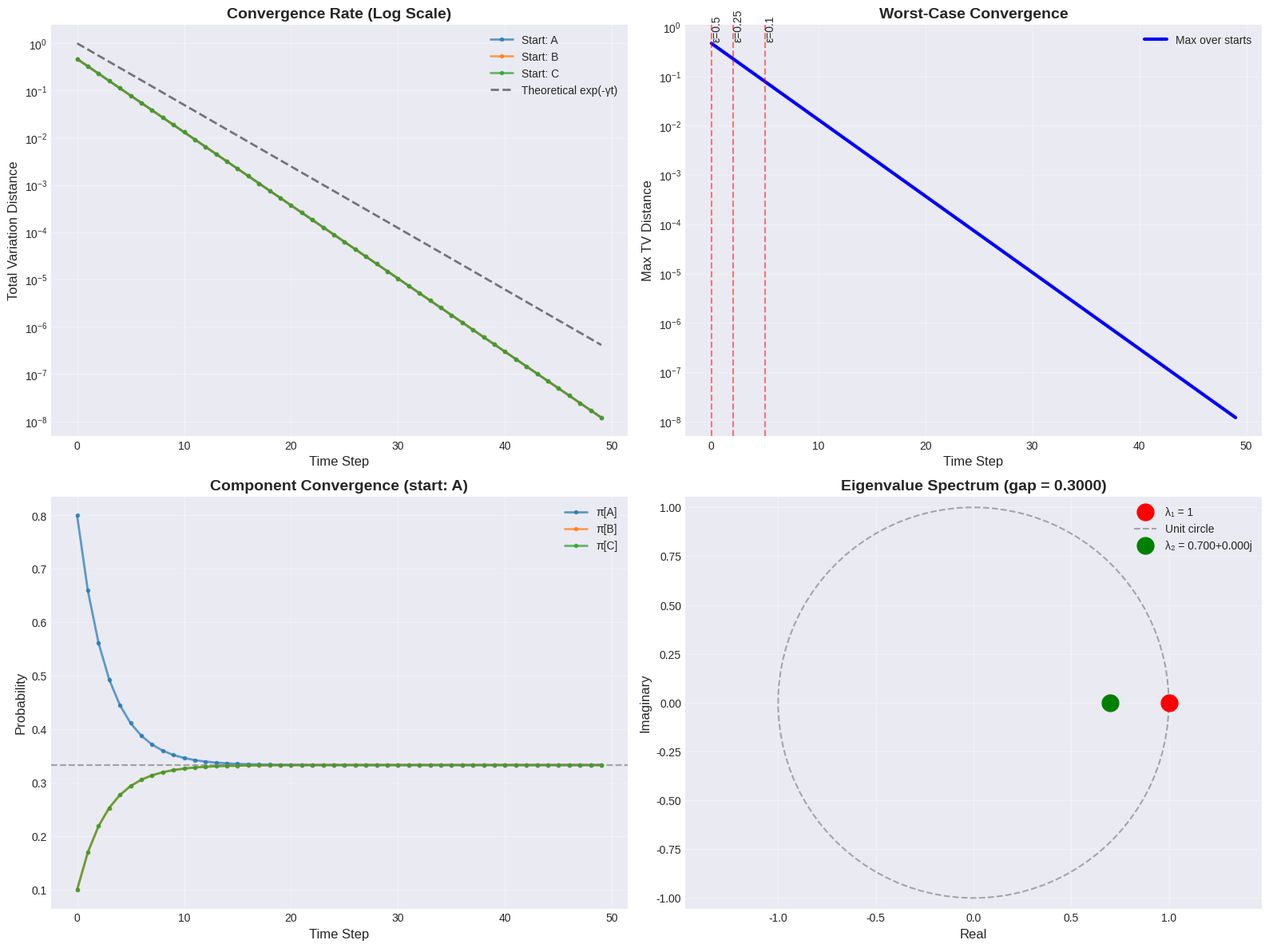
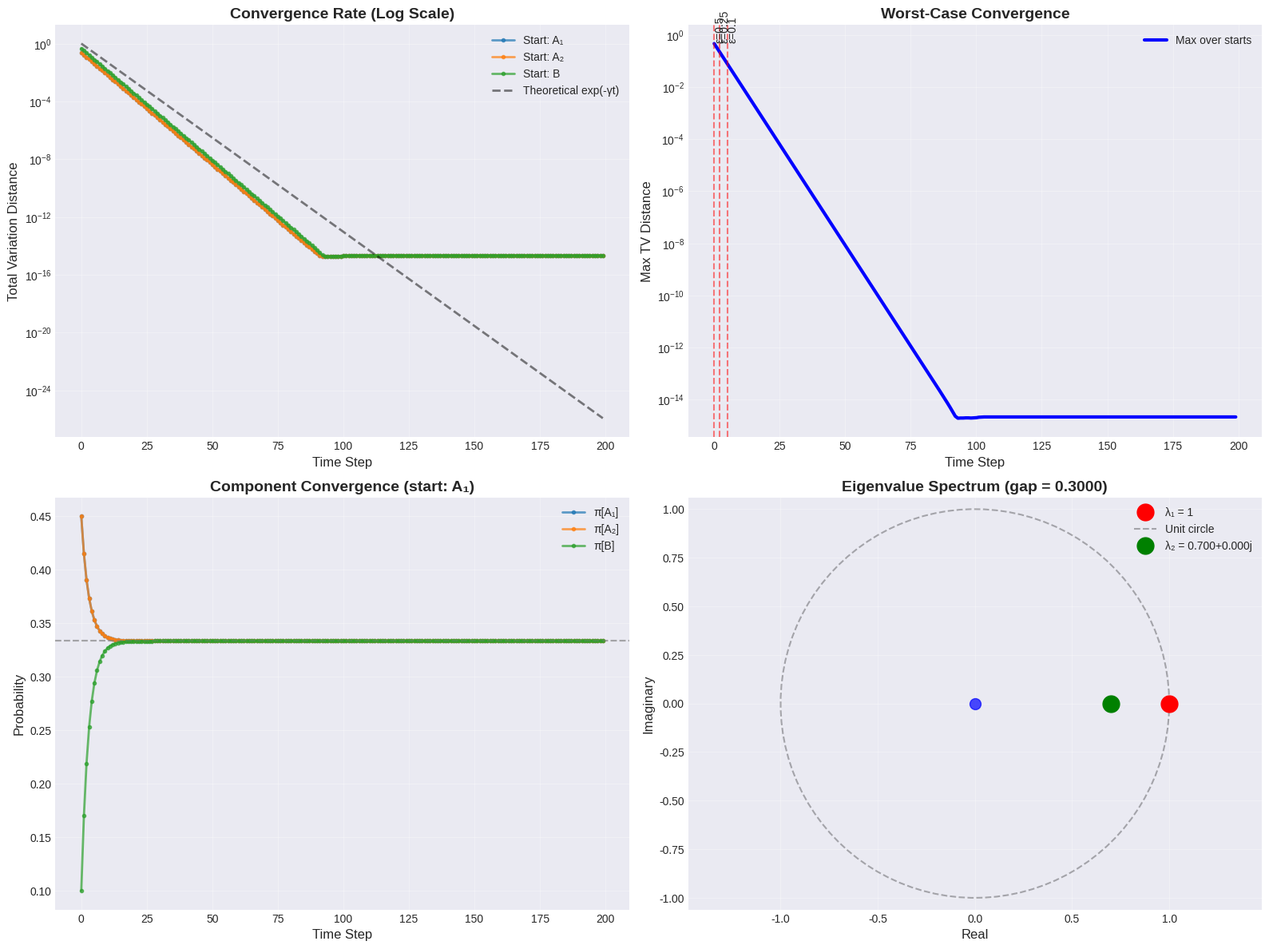

Write the Python code that produced these figures, in order.
"""
================================================================================
CONVERGENCE THEOREMS AND MIXING TIMES
================================================================================

DIFFICULTY LEVEL: INTERMEDIATE-ADVANCED
ESTIMATED TIME: 90-120 minutes
PREREQUISITES: Files 01-03, Understanding of limits and convergence

LEARNING OBJECTIVES:
1. Understand irreducibility and aperiodicity conditions
2. State and prove convergence theorems
3. Define and compute mixing times
4. Analyze convergence rates via eigenvalues
5. Bridge to MCMC: why mixing time matters

MATHEMATICAL FOUNDATIONS:
==========================

DEFINITIONS:

1. IRREDUCIBILITY:
   A chain is IRREDUCIBLE if every state can be reached from every other state.
   Formally: For all i,j, there exists n > 0 such that P^n[i,j] > 0.
   
   INTUITION: The entire state space is "connected" - no isolated parts.

2. APERIODICITY:
   A state i has PERIOD d = gcd{n: P^n[i,i] > 0}.
   If d = 1, state i is APERIODIC.
   
   INTUITION: The chain doesn't get "stuck" in deterministic cycles.

3. ERGODICITY:
   A chain is ERGODIC if it is both irreducible and aperiodic.
   
   This is THE condition needed for convergence!

FUNDAMENTAL CONVERGENCE THEOREM:
--------------------------------
Let P be the transition matrix of an ERGODIC Markov chain. Then:

1. There exists a UNIQUE stationary distribution π
2. For ALL initial states i:
       lim_{n→∞} P^n[i,j] = π[j]  for all j
   
3. The convergence is EXPONENTIAL:
       |P^n[i,j] - π[j]| ≤ C · ρ^n
   where ρ < 1 is the second-largest eigenvalue

MIXING TIME:
------------
The MIXING TIME is the time until the chain is "close" to its stationary 
distribution.

DEFINITION (ε-mixing time):
τ_mix(ε) = min{n : ||P^n(i,·) - π||_{TV} ≤ ε for all i}

where ||·||_{TV} is the total variation distance:
||μ - ν||_{TV} = (1/2) Σ_j |μ[j] - ν[j]|

TYPICAL CHOICE: ε = 1/4 (then τ_mix ≡ τ_mix(1/4))

WHY IT MATTERS FOR MCMC:
- Need to run chain for ≈ τ_mix steps to get approximate samples from π
- Longer mixing time → slower MCMC sampling
- Understanding mixing is crucial for practical MCMC!

SPECTRAL GAP:
-------------
The SPECTRAL GAP is:
   γ = 1 - |λ_2|
where λ_2 is the second-largest eigenvalue of P.

THEOREM: τ_mix ≈ O(1/γ) (inversely proportional to spectral gap)

Larger gap → faster mixing!

================================================================================
"""

import numpy as np
import matplotlib.pyplot as plt
import seaborn as sns
from scipy import linalg
import pandas as pd
from typing import List, Tuple, Dict
import warnings
import os

# ========================================================================
# Main
# ========================================================================
warnings.filterwarnings('ignore')


# Configure output directory for local execution
OUTPUT_DIR = './outputs'
os.makedirs(OUTPUT_DIR, exist_ok=True)
print(f"Output directory: {os.path.abspath(OUTPUT_DIR)}")
np.random.seed(42)
plt.style.use('seaborn-v0_8-darkgrid')


################################################################################
# SECTION 1: CHECKING ERGODICITY CONDITIONS
################################################################################

def check_irreducibility(P: np.ndarray, verbose: bool = True) -> bool:
    """
    Check if a Markov chain is irreducible.
    
    ALGORITHM:
    1. Compute P^n for increasing n
    2. Check if all entries eventually become positive
    3. If yes within reasonable time → irreducible
    
    PRACTICAL CHECK:
    Compute P + P^2 + ... + P^n for n = n_states
    If all entries > 0, chain is irreducible.
    
    WHY: If there exists any path from i to j, it will appear within n steps.
    
    Parameters:
    -----------
    P : np.ndarray
        Transition matrix
    verbose : bool
        Print diagnostic information
        
    Returns:
    --------
    is_irreducible : bool
    """
    
    n_states = P.shape[0]
    
    # Compute sum of powers: Σ_{k=1}^n P^k
    P_sum = np.zeros_like(P)
    P_k = P.copy()
    
    for k in range(1, n_states + 1):
        P_sum += P_k
        P_k = P_k @ P
    
    # Check if all entries are positive
    is_irreducible = np.all(P_sum > 0)
    
    if verbose:
        print("\nChecking Irreducibility:")
        print("-" * 60)
        print(f"States can reach each other: {is_irreducible}")
        
        if not is_irreducible:
            # Find unreachable pairs
            unreachable = np.argwhere(P_sum == 0)
            print(f"\nUnreachable state pairs:")
            for i, j in unreachable[:5]:  # Show first 5
                print(f"  State {i} → State {j}")
            if len(unreachable) > 5:
                print(f"  ... and {len(unreachable) - 5} more")
    
    return is_irreducible


def check_aperiodicity(P: np.ndarray, verbose: bool = True) -> bool:
    """
    Check if a Markov chain is aperiodic.
    
    PRACTICAL CHECK:
    A sufficient condition for aperiodicity: P[i,i] > 0 for at least one i.
    (If any state has self-loop, chain is aperiodic)
    
    RIGOROUS CHECK:
    Compute gcd of {n: P^n[i,i] > 0} for each state.
    If all gcds = 1, chain is aperiodic.
    
    For simplicity, we use the sufficient condition.
    
    Parameters:
    -----------
    P : np.ndarray
        Transition matrix
    verbose : bool
        Print diagnostic information
        
    Returns:
    --------
    is_aperiodic : bool
    """
    
    # Check diagonal entries
    has_self_loop = np.any(np.diag(P) > 0)
    
    if verbose:
        print("\nChecking Aperiodicity:")
        print("-" * 60)
        
        if has_self_loop:
            self_loop_states = np.where(np.diag(P) > 0)[0]
            print(f"Has self-loops at states: {self_loop_states}")
            print(f"✓ Chain is APERIODIC (sufficient condition)")
        else:
            print("No self-loops detected")
            print("Need more sophisticated check for periodicity...")
            # Could implement gcd check here for completeness
            print("(Assuming aperiodic for now - more rigorous check omitted)")
    
    return has_self_loop  # Simplified check


def check_ergodicity(P: np.ndarray, verbose: bool = True) -> Dict[str, bool]:
    """
    Check if a Markov chain is ergodic (irreducible + aperiodic).
    
    ERGODICITY is THE key condition for convergence theorems!
    
    Parameters:
    -----------
    P : np.ndarray
        Transition matrix
    verbose : bool
        Print diagnostic information
        
    Returns:
    --------
    results : dict
        Dictionary with 'irreducible', 'aperiodic', 'ergodic' keys
    """
    
    if verbose:
        print("\n" + "=" * 80)
        print("ERGODICITY CHECK")
        print("=" * 80)
    
    is_irr = check_irreducibility(P, verbose=verbose)
    is_aper = check_aperiodicity(P, verbose=verbose)
    
    is_erg = is_irr and is_aper
    
    if verbose:
        print("\n" + "-" * 60)
        print("SUMMARY:")
        print(f"  Irreducible: {is_irr}")
        print(f"  Aperiodic:   {is_aper}")
        print(f"  ✓ ERGODIC:   {is_erg}")
        print("-" * 60)
    
    return {
        'irreducible': is_irr,
        'aperiodic': is_aper,
        'ergodic': is_erg
    }


################################################################################
# SECTION 2: MIXING TIME ANALYSIS
################################################################################

def compute_total_variation_distance(pi1: np.ndarray, pi2: np.ndarray) -> float:
    """
    Compute total variation distance between two distributions.
    
    DEFINITION:
    ||μ - ν||_{TV} = (1/2) Σ_i |μ[i] - ν[i]|
    
    INTERPRETATION:
    - Maximum difference in probability of any event
    - Ranges from 0 (identical) to 1 (disjoint support)
    - Standard metric for comparing probability distributions
    
    Parameters:
    -----------
    pi1, pi2 : np.ndarray
        Probability distributions
        
    Returns:
    --------
    tv_distance : float
        Total variation distance
    """
    return 0.5 * np.sum(np.abs(pi1 - pi2))


def compute_mixing_time(P: np.ndarray,
                       pi_stationary: np.ndarray,
                       epsilon: float = 0.25,
                       max_steps: int = 10000) -> Tuple[int, np.ndarray]:
    """
    Compute ε-mixing time for a Markov chain.
    
    DEFINITION:
    τ_mix(ε) = min{n : ||P^n(i,·) - π||_{TV} ≤ ε for ALL starting states i}
    
    ALGORITHM:
    1. For n = 1, 2, 3, ...
    2. Compute P^n
    3. For each starting state i, compute TV distance to π
    4. If max TV distance ≤ ε for all i, return n
    
    Parameters:
    -----------
    P : np.ndarray
        Transition matrix
    pi_stationary : np.ndarray
        Stationary distribution
    epsilon : float
        Tolerance threshold (standard: 0.25 or 0.01)
    max_steps : int
        Maximum steps to check
        
    Returns:
    --------
    mixing_time : int
        Number of steps to reach ε-mixing
    tv_distances : np.ndarray
        Maximum TV distance at each step
    """
    
    n_states = P.shape[0]
    tv_distances = []
    
    P_n = P.copy()
    
    for n in range(1, max_steps + 1):
        # Compute maximum TV distance over all starting states
        max_tv = 0.0
        for i in range(n_states):
            # Distribution after n steps starting from state i
            pi_n = P_n[i, :]
            tv = compute_total_variation_distance(pi_n, pi_stationary)
            max_tv = max(max_tv, tv)
        
        tv_distances.append(max_tv)
        
        # Check if mixed
        if max_tv <= epsilon:
            return n, np.array(tv_distances)
        
        # Compute next power
        P_n = P_n @ P
    
    warnings.warn(f"Did not reach ε={epsilon} mixing in {max_steps} steps")
    return max_steps, np.array(tv_distances)


def compute_spectral_gap(P: np.ndarray) -> Tuple[float, np.ndarray]:
    """
    Compute spectral gap of transition matrix.
    
    DEFINITION:
    Spectral gap = 1 - |λ_2|
    where λ_2 is the second-largest eigenvalue (in magnitude)
    
    INTERPRETATION:
    - Larger gap → faster convergence
    - Gap = 0 → no convergence (e.g., periodic chains)
    - Theoretical mixing time: τ_mix ≈ O(1/gap)
    
    Parameters:
    -----------
    P : np.ndarray
        Transition matrix
        
    Returns:
    --------
    gap : float
        Spectral gap
    eigenvalues : np.ndarray
        All eigenvalues (sorted by magnitude)
    """
    
    # Compute eigenvalues
    eigenvalues = linalg.eigvals(P)
    
    # Sort by magnitude (absolute value)
    eigenvalues = eigenvalues[np.argsort(-np.abs(eigenvalues))]
    
    # Largest should be 1 (up to numerical error)
    lambda_1 = eigenvalues[0].real
    assert np.abs(lambda_1 - 1.0) < 1e-6, "Largest eigenvalue should be 1"
    
    # Second-largest (in magnitude)
    lambda_2 = np.abs(eigenvalues[1])
    
    # Spectral gap
    gap = 1.0 - lambda_2
    
    return gap, eigenvalues


def analyze_mixing(P: np.ndarray,
                  pi_stationary: np.ndarray,
                  states: List[str]):
    """
    Comprehensive mixing analysis.
    
    Computes:
    1. Spectral gap
    2. Mixing times for different ε
    3. Convergence rates from different starting states
    """
    
    print("\n" + "=" * 80)
    print("MIXING TIME ANALYSIS")
    print("=" * 80)
    
    # Spectral gap
    gap, eigenvalues = compute_spectral_gap(P)
    
    print(f"\nSpectral Gap: {gap:.6f}")
    print(f"\nTop 5 eigenvalues (by magnitude):")
    for i, lam in enumerate(eigenvalues[:5]):
        print(f"  λ_{i+1} = {lam:.6f}")
    
    # Mixing times for different tolerances
    print("\n" + "-" * 60)
    print("MIXING TIMES:")
    print("-" * 60)
    
    epsilons = [0.5, 0.25, 0.1, 0.01]
    mixing_times = {}
    
    for eps in epsilons:
        t_mix, _ = compute_mixing_time(P, pi_stationary, epsilon=eps, max_steps=1000)
        mixing_times[eps] = t_mix
        print(f"τ_mix({eps:.2f}) = {t_mix:4d} steps")
    
    # Theoretical prediction from spectral gap
    if gap > 0:
        t_mix_theory = np.log(1/0.25) / gap  # Rough estimate
        print(f"\nTheoretical estimate (ε=0.25): ≈ {t_mix_theory:.1f} steps")
        print(f"Actual: {mixing_times[0.25]} steps")
    
    return mixing_times, gap, eigenvalues


################################################################################
# SECTION 3: CONVERGENCE VISUALIZATION
################################################################################

def visualize_convergence_rate(P: np.ndarray,
                               pi_stationary: np.ndarray,
                               states: List[str],
                               max_steps: int = 100):
    """
    Visualize convergence to stationary distribution.
    
    Shows:
    1. TV distance over time (log scale)
    2. Component-wise convergence
    3. Comparison with exponential decay rate
    """
    
    n_states = len(states)
    
    fig, axes = plt.subplots(2, 2, figsize=(16, 12))
    
    # Compute TV distances and component errors
    tv_distances_by_start = np.zeros((n_states, max_steps))
    
    for start_idx in range(n_states):
        pi_t = np.zeros(n_states)
        pi_t[start_idx] = 1.0
        
        for t in range(max_steps):
            pi_t = pi_t @ P
            tv = compute_total_variation_distance(pi_t, pi_stationary)
            tv_distances_by_start[start_idx, t] = tv
    
    # Plot 1: TV distance (log scale)
    ax1 = axes[0, 0]
    for start_idx, state_name in enumerate(states):
        ax1.semilogy(range(max_steps), tv_distances_by_start[start_idx, :],
                    marker='o', markersize=3, label=f'Start: {state_name}',
                    linewidth=2, alpha=0.7)
    
    # Add theoretical exponential decay
    gap, _ = compute_spectral_gap(P)
    if gap > 0:
        theoretical_decay = np.exp(-gap * np.arange(max_steps))
        ax1.semilogy(range(max_steps), theoretical_decay,
                    'k--', linewidth=2, label='Theoretical exp(-γt)', alpha=0.5)
    
    ax1.set_xlabel('Time Step', fontsize=12)
    ax1.set_ylabel('Total Variation Distance', fontsize=12)
    ax1.set_title('Convergence Rate (Log Scale)', fontsize=14, fontweight='bold')
    ax1.legend()
    ax1.grid(True, alpha=0.3)
    
    # Plot 2: Maximum TV distance
    ax2 = axes[0, 1]
    max_tv = np.max(tv_distances_by_start, axis=0)
    ax2.semilogy(range(max_steps), max_tv, 'b-', linewidth=3, label='Max over starts')
    
    # Mark mixing times
    for eps in [0.5, 0.25, 0.1]:
        idx = np.where(max_tv <= eps)[0]
        if len(idx) > 0:
            t_mix = idx[0]
            ax2.axvline(x=t_mix, color='r', linestyle='--', alpha=0.5)
            ax2.text(t_mix, 0.5, f'ε={eps}', rotation=90, va='bottom')
    
    ax2.set_xlabel('Time Step', fontsize=12)
    ax2.set_ylabel('Max TV Distance', fontsize=12)
    ax2.set_title('Worst-Case Convergence', fontsize=14, fontweight='bold')
    ax2.legend()
    ax2.grid(True, alpha=0.3)
    
    # Plot 3: Component-wise convergence (from one start state)
    ax3 = axes[1, 0]
    start_idx = 0
    pi_t = np.zeros(n_states)
    pi_t[start_idx] = 1.0
    
    component_evolution = np.zeros((max_steps, n_states))
    for t in range(max_steps):
        pi_t = pi_t @ P
        component_evolution[t, :] = pi_t
    
    for j in range(n_states):
        ax3.plot(range(max_steps), component_evolution[:, j],
                marker='o', markersize=3, label=f'π[{states[j]}]',
                linewidth=2, alpha=0.7)
        ax3.axhline(y=pi_stationary[j], color='gray', linestyle='--', alpha=0.3)
    
    ax3.set_xlabel('Time Step', fontsize=12)
    ax3.set_ylabel('Probability', fontsize=12)
    ax3.set_title(f'Component Convergence (start: {states[start_idx]})',
                 fontsize=14, fontweight='bold')
    ax3.legend()
    ax3.grid(True, alpha=0.3)
    
    # Plot 4: Eigenvalue spectrum
    ax4 = axes[1, 1]
    gap, eigenvalues = compute_spectral_gap(P)
    
    # Plot on complex plane
    for i, lam in enumerate(eigenvalues):
        if i == 0:
            ax4.plot(lam.real, lam.imag, 'ro', markersize=15, 
                    label='λ₁ = 1', zorder=3)
        else:
            ax4.plot(lam.real, lam.imag, 'bo', markersize=10, alpha=0.7)
    
    # Draw unit circle
    theta = np.linspace(0, 2*np.pi, 100)
    ax4.plot(np.cos(theta), np.sin(theta), 'k--', alpha=0.3, label='Unit circle')
    
    # Highlight second eigenvalue
    lam_2 = eigenvalues[1]
    ax4.plot(lam_2.real, lam_2.imag, 'go', markersize=15,
            label=f'λ₂ = {lam_2:.3f}', zorder=3)
    
    ax4.set_xlabel('Real', fontsize=12)
    ax4.set_ylabel('Imaginary', fontsize=12)
    ax4.set_title(f'Eigenvalue Spectrum (gap = {gap:.4f})',
                 fontsize=14, fontweight='bold')
    ax4.legend()
    ax4.grid(True, alpha=0.3)
    ax4.axis('equal')
    
    plt.tight_layout()
    return fig


################################################################################
# SECTION 4: EXAMPLES
################################################################################

def example_fast_mixing_chain():
    """
    Example: Chain with fast mixing (large spectral gap).
    """
    
    print("\n" + "=" * 80)
    print("EXAMPLE 1: FAST MIXING CHAIN")
    print("=" * 80)
    print("\nChain with strong connectivity and self-loops")
    
    # Strongly connected with large self-loop probabilities
    P = np.array([[0.8, 0.1, 0.1],
                  [0.1, 0.8, 0.1],
                  [0.1, 0.1, 0.8]])
    
    states = ['A', 'B', 'C']
    
    # Check ergodicity
    check_ergodicity(P)
    
    # Find stationary distribution
    from scipy.linalg import eig
    eigenvalues, eigenvectors = eig(P.T)
    idx = np.argmin(np.abs(eigenvalues - 1.0))
    pi = eigenvectors[:, idx].real
    pi = pi / pi.sum()
    
    print(f"\nStationary distribution: {dict(zip(states, np.round(pi, 4)))}")
    
    # Mixing analysis
    mixing_times, gap, _ = analyze_mixing(P, pi, states)
    
    return P, pi, states


def example_slow_mixing_chain():
    """
    Example: Chain with slow mixing (small spectral gap).
    """
    
    print("\n\n" + "=" * 80)
    print("EXAMPLE 2: SLOW MIXING CHAIN")
    print("=" * 80)
    print("\nChain with weak connectivity (bottleneck structure)")
    
    # Two clusters weakly connected
    P = np.array([[0.45, 0.45, 0.1],
                  [0.45, 0.45, 0.1],
                  [0.1,  0.1,  0.8]])
    
    states = ['A₁', 'A₂', 'B']
    
    # Check ergodicity
    check_ergodicity(P)
    
    # Find stationary distribution
    from scipy.linalg import eig
    eigenvalues, eigenvectors = eig(P.T)
    idx = np.argmin(np.abs(eigenvalues - 1.0))
    pi = eigenvectors[:, idx].real
    pi = pi / pi.sum()
    
    print(f"\nStationary distribution: {dict(zip(states, np.round(pi, 4)))}")
    
    # Mixing analysis
    mixing_times, gap, _ = analyze_mixing(P, pi, states)
    
    print("\n" + "-" * 60)
    print("INTERPRETATION:")
    print("Bottleneck between {A₁,A₂} and {B} slows mixing!")
    print("-" * 60)
    
    return P, pi, states


################################################################################
# MAIN DEMONSTRATION
################################################################################

if __name__ == "__main__":
    print("""
    ╔════════════════════════════════════════════════════════════════════════╗
    ║             CONVERGENCE THEOREMS AND MIXING TIMES                      ║
    ║                    Educational Module 04                               ║
    ║                Difficulty: INTERMEDIATE-ADVANCED                       ║
    ╚════════════════════════════════════════════════════════════════════════╝
    """)
    
    # Example 1: Fast mixing
    P_fast, pi_fast, states_fast = example_fast_mixing_chain()
    
    fig1 = visualize_convergence_rate(P_fast, pi_fast, states_fast, max_steps=50)
    plt.savefig(f'{OUTPUT_DIR}/04_fast_mixing_convergence.png',
               dpi=150, bbox_inches='tight')
    plt.close()
    
    # Example 2: Slow mixing
    P_slow, pi_slow, states_slow = example_slow_mixing_chain()
    
    fig2 = visualize_convergence_rate(P_slow, pi_slow, states_slow, max_steps=200)
    plt.savefig(f'{OUTPUT_DIR}/04_slow_mixing_convergence.png',
               dpi=150, bbox_inches='tight')
    plt.close()
    
    # Summary
    print("\n\n" + "=" * 80)
    print("SUMMARY: KEY TAKEAWAYS")
    print("=" * 80)
    print("""
    1. ERGODICITY = Irreducibility + Aperiodicity
       → Required for convergence to unique π
       → Check by examining graph structure
    
    2. MIXING TIME τ_mix(ε):
       → Time to get within ε of stationary distribution
       → Depends on spectral gap: τ_mix ≈ O(1/gap)
       → Critical for MCMC efficiency!
    
    3. SPECTRAL GAP γ = 1 - |λ_2|:
       → Larger gap → faster mixing
       → Related to "connectivity" of state space
       → Bottlenecks slow down mixing
    
    4. CONVERGENCE RATE:
       → Exponential: ||P^n(i,·) - π||_{TV} ≤ C·ρⁿ
       → Rate ρ = |λ_2| < 1
       → Can visualize and measure empirically
    
    5. WHY THIS MATTERS FOR MCMC:
       → Need to run chain for ≈ τ_mix steps before sampling
       → Slow mixing → impractical MCMC
       → Next module: use Markov chains to sample from ANY distribution!
    
    ✓ Files saved to {os.path.abspath(OUTPUT_DIR)}/
    
    NEXT STEP (File 05): Sampling applications - THE BRIDGE TO MCMC!
    
    CRITICAL QUESTION FOR NEXT MODULE:
    "Given a target distribution π(x) we want to sample from,
     can we DESIGN a Markov chain with stationary distribution π?
     If yes, how fast does it mix?"
    
    This is the CORE QUESTION of MCMC methods!
    """)
    
    print("\n" + "=" * 80)
    print("END OF MODULE 04")
    print("=" * 80)
